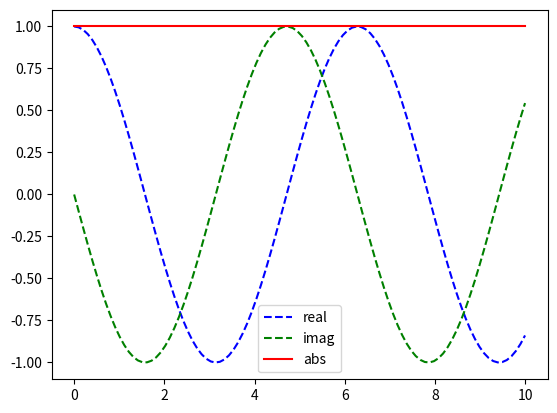

This figure's Python source:
"""
図１－２
"""

import numpy as np
from matplotlib import pyplot as plt

t = np.linspace(0, 10, 100)
x = np.exp(-1j * t)

fig = plt.figure()
ax = fig.add_subplot()
ax.plot(t, x.real, color = 'blue', linestyle = '--', label = 'real')
ax.plot(t, x.imag, color = 'green', linestyle = '--', label = 'imag')
ax.plot(t, np.abs(x), color = 'red', label = 'abs')

plt.legend()
plt.show()